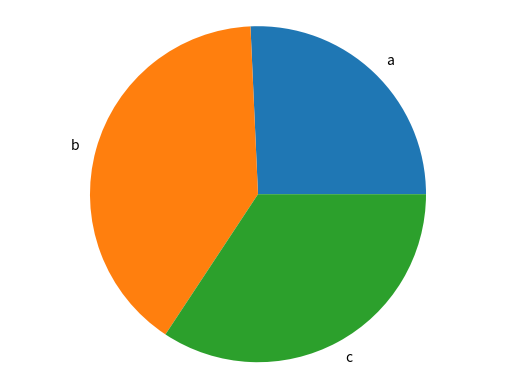

Write Python code to recreate this figure.
import matplotlib.pyplot as plt

def generate_bar_char(name,lables, values):
    fig, ax = plt.subplots()
    ax.bar(lables,values)
    plt.savefig(f"./imgs/{name}.png")
    plt.close()

def generate_pie_chart(labels,values):
    fig, ax = plt.subplots()
    ax.pie(values, labels = labels)
    ax.axis("equal")
    plt.savefig("pie.png")
    plt.close()

if __name__ == "__main__":
    lables = ["a","b","c"]
    values = [45,70,60]
    #generate_bar_char(lables,values)
    generate_pie_chart(lables,values)
